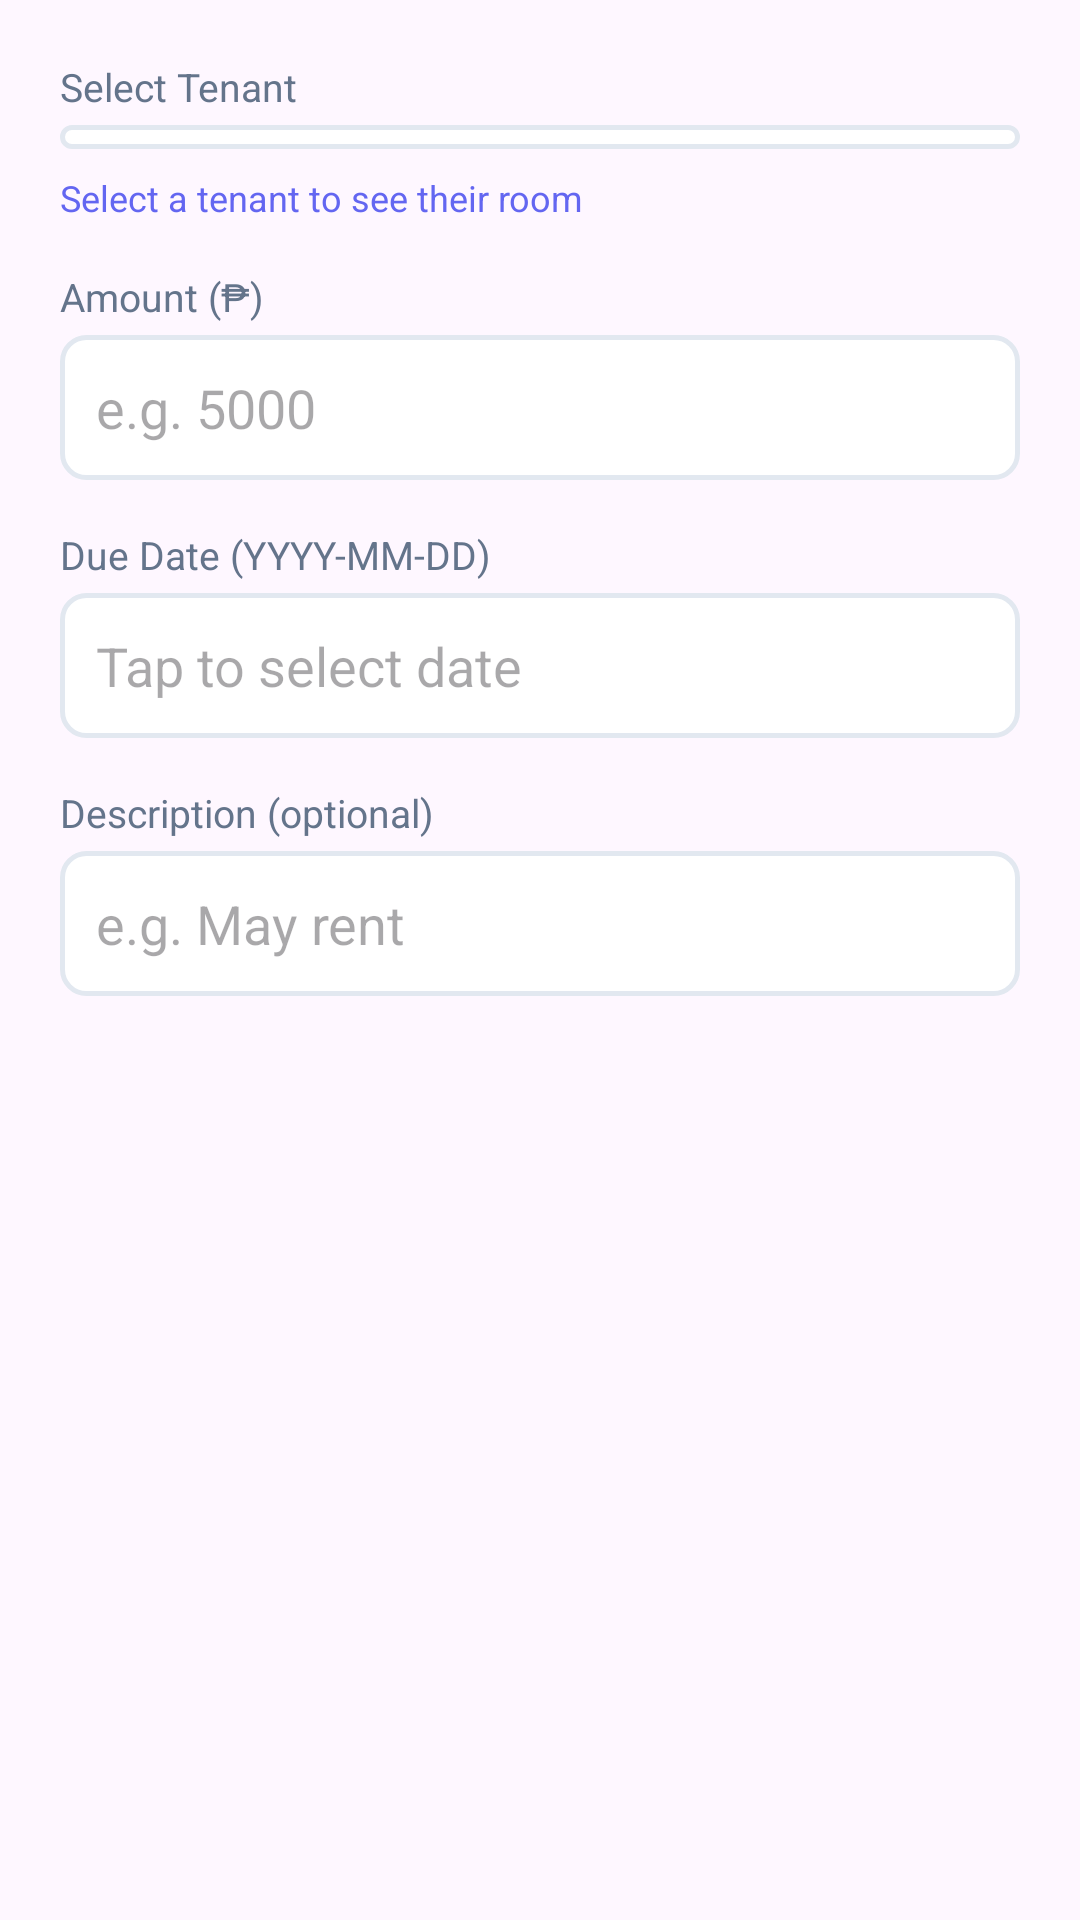

The Android layout XML behind this screen, and the referenced resources:
<!-- AndroidManifest.xml: application theme Theme.RoomTrack -->
<!-- res/layout/dialog_add_payment_v2.xml -->
<?xml version="1.0" encoding="utf-8"?>
<LinearLayout xmlns:android="http://schemas.android.com/apk/res/android"
    android:layout_width="match_parent"
    android:layout_height="wrap_content"
    android:orientation="vertical"
    android:padding="20dp">

    <TextView
        android:layout_width="wrap_content"
        android:layout_height="wrap_content"
        android:text="Select Tenant"
        android:textSize="13sp"
        android:textColor="#64748B"
        android:layout_marginBottom="4dp" />

    <Spinner
        android:id="@+id/spinnerTenant"
        android:layout_width="match_parent"
        android:layout_height="wrap_content"
        android:background="@drawable/input_background"
        android:padding="4dp"
        android:layout_marginBottom="8dp" />

    <TextView
        android:id="@+id/tvRoomInfo"
        android:layout_width="match_parent"
        android:layout_height="wrap_content"
        android:text="Select a tenant to see their room"
        android:textSize="12sp"
        android:textColor="#6366F1"
        android:layout_marginBottom="16dp" />

    <TextView
        android:layout_width="wrap_content"
        android:layout_height="wrap_content"
        android:text="Amount (₱)"
        android:textSize="13sp"
        android:textColor="#64748B"
        android:layout_marginBottom="4dp" />

    <EditText
        android:id="@+id/etDialogAmount"
        android:layout_width="match_parent"
        android:layout_height="wrap_content"
        android:hint="e.g. 5000"
        android:inputType="numberDecimal"
        android:padding="12dp"
        android:background="@drawable/input_background"
        android:layout_marginBottom="16dp" />

    <TextView
        android:layout_width="wrap_content"
        android:layout_height="wrap_content"
        android:text="Due Date (YYYY-MM-DD)"
        android:textSize="13sp"
        android:textColor="#64748B"
        android:layout_marginBottom="4dp" />

    <EditText
        android:id="@+id/etDialogDueDate"
        android:layout_width="match_parent"
        android:layout_height="wrap_content"
        android:inputType="none"
        android:focusable="false"
        android:clickable="true"
        android:hint="Tap to select date"
        android:padding="12dp"
        android:background="@drawable/input_background"
        android:layout_marginBottom="16dp" />

    <TextView
        android:layout_width="wrap_content"
        android:layout_height="wrap_content"
        android:text="Description (optional)"
        android:textSize="13sp"
        android:textColor="#64748B"
        android:layout_marginBottom="4dp" />

    <EditText
        android:id="@+id/etDialogDesc"
        android:layout_width="match_parent"
        android:layout_height="wrap_content"
        android:hint="e.g. May rent"
        android:inputType="text"
        android:padding="12dp"
        android:background="@drawable/input_background" />

</LinearLayout>
<!-- resources referenced by this layout -->
<resources>
  <!-- drawable input_background (drawable) -->
  <?xml version="1.0" encoding="utf-8"?>
  <shape xmlns:android="http://schemas.android.com/apk/res/android">
      <solid android:color="#FFFFFF" />
      <stroke android:width="1.5dp" android:color="#E2E8F0" />
      <corners android:radius="8dp" />
  </shape>
  <style name="Theme.RoomTrack" parent="Base.Theme.RoomTrack" />
  <style name="Base.Theme.RoomTrack" parent="Theme.Material3.Light.NoActionBar">
          
          
      </style>
</resources>
